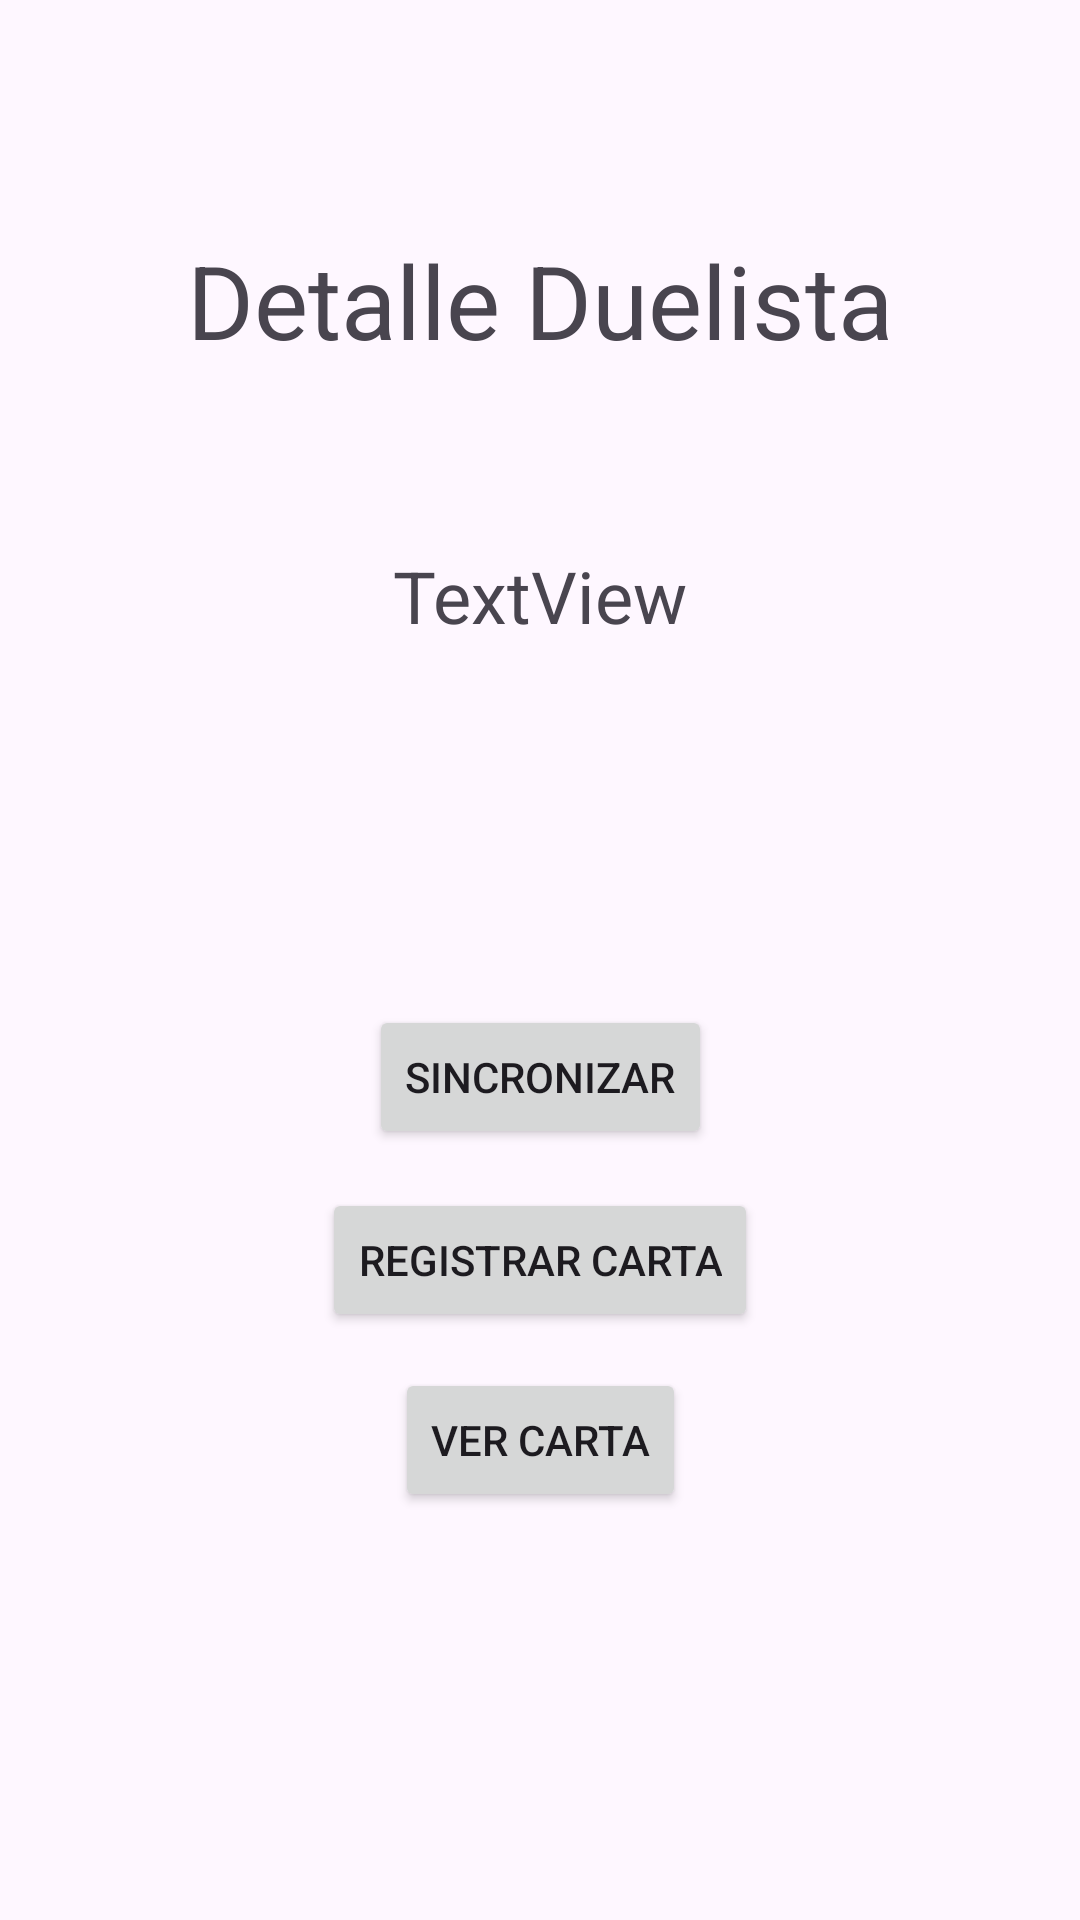

Layout XML and referenced resources for this Android screen:
<!-- AndroidManifest.xml: application theme Theme.ComupnCortezTejada -->
<!-- res/layout/activity_detalle_duelista.xml -->
<?xml version="1.0" encoding="utf-8"?>
<androidx.constraintlayout.widget.ConstraintLayout xmlns:android="http://schemas.android.com/apk/res/android"
    xmlns:app="http://schemas.android.com/apk/res-auto"
    xmlns:tools="http://schemas.android.com/tools"
    android:layout_width="match_parent"
    android:layout_height="match_parent"
    tools:context=".DetalleDuelistaActivity">

    <TextView
        android:id="@+id/tvTituloDetalleDuelista"
        android:layout_width="wrap_content"
        android:layout_height="wrap_content"
        android:text="Detalle Duelista"
        android:textSize="34sp"
        app:layout_constraintBottom_toBottomOf="parent"
        app:layout_constraintEnd_toEndOf="parent"
        app:layout_constraintStart_toStartOf="parent"
        app:layout_constraintTop_toTopOf="parent"
        app:layout_constraintVertical_bias="0.13" />

    <TextView
        android:id="@+id/tvNombreDuelista"
        android:layout_width="wrap_content"
        android:layout_height="wrap_content"
        android:text="TextView"
        android:textSize="24sp"
        app:layout_constraintBottom_toBottomOf="parent"
        app:layout_constraintEnd_toEndOf="parent"
        app:layout_constraintStart_toStartOf="parent"
        app:layout_constraintTop_toTopOf="parent"
        app:layout_constraintVertical_bias="0.3" />

    <Button
        android:id="@+id/DbtnRegistrar"
        android:layout_width="wrap_content"
        android:layout_height="wrap_content"
        android:onClick="registrarCarta"
        android:text="Registrar Carta"
        app:layout_constraintBottom_toBottomOf="parent"
        app:layout_constraintEnd_toEndOf="parent"
        app:layout_constraintStart_toStartOf="parent"
        app:layout_constraintTop_toTopOf="parent"
        app:layout_constraintVertical_bias="0.669" />

    <Button
        android:id="@+id/DbtnVerCarta"
        android:layout_width="wrap_content"
        android:layout_height="wrap_content"
        android:onClick="verCarta"
        android:text="Ver Carta"
        app:layout_constraintBottom_toBottomOf="parent"
        app:layout_constraintEnd_toEndOf="parent"
        app:layout_constraintStart_toStartOf="parent"
        app:layout_constraintTop_toTopOf="parent"
        app:layout_constraintVertical_bias="0.77" />

    <Button
        android:id="@+id/DbtnSincro"
        android:layout_width="wrap_content"
        android:layout_height="wrap_content"
        android:onClick="sincronizarCuenta"
        android:text="Sincronizar"
        app:layout_constraintBottom_toBottomOf="parent"
        app:layout_constraintEnd_toEndOf="parent"
        app:layout_constraintStart_toStartOf="parent"
        app:layout_constraintTop_toTopOf="parent"
        app:layout_constraintVertical_bias="0.566" />

</androidx.constraintlayout.widget.ConstraintLayout>
<!-- resources referenced by this layout -->
<resources>
  <style name="Theme.ComupnCortezTejada" parent="Base.Theme.ComupnCortezTejada" />
  <style name="Base.Theme.ComupnCortezTejada" parent="Theme.Material3.DayNight.NoActionBar">
          
          
      </style>
</resources>
